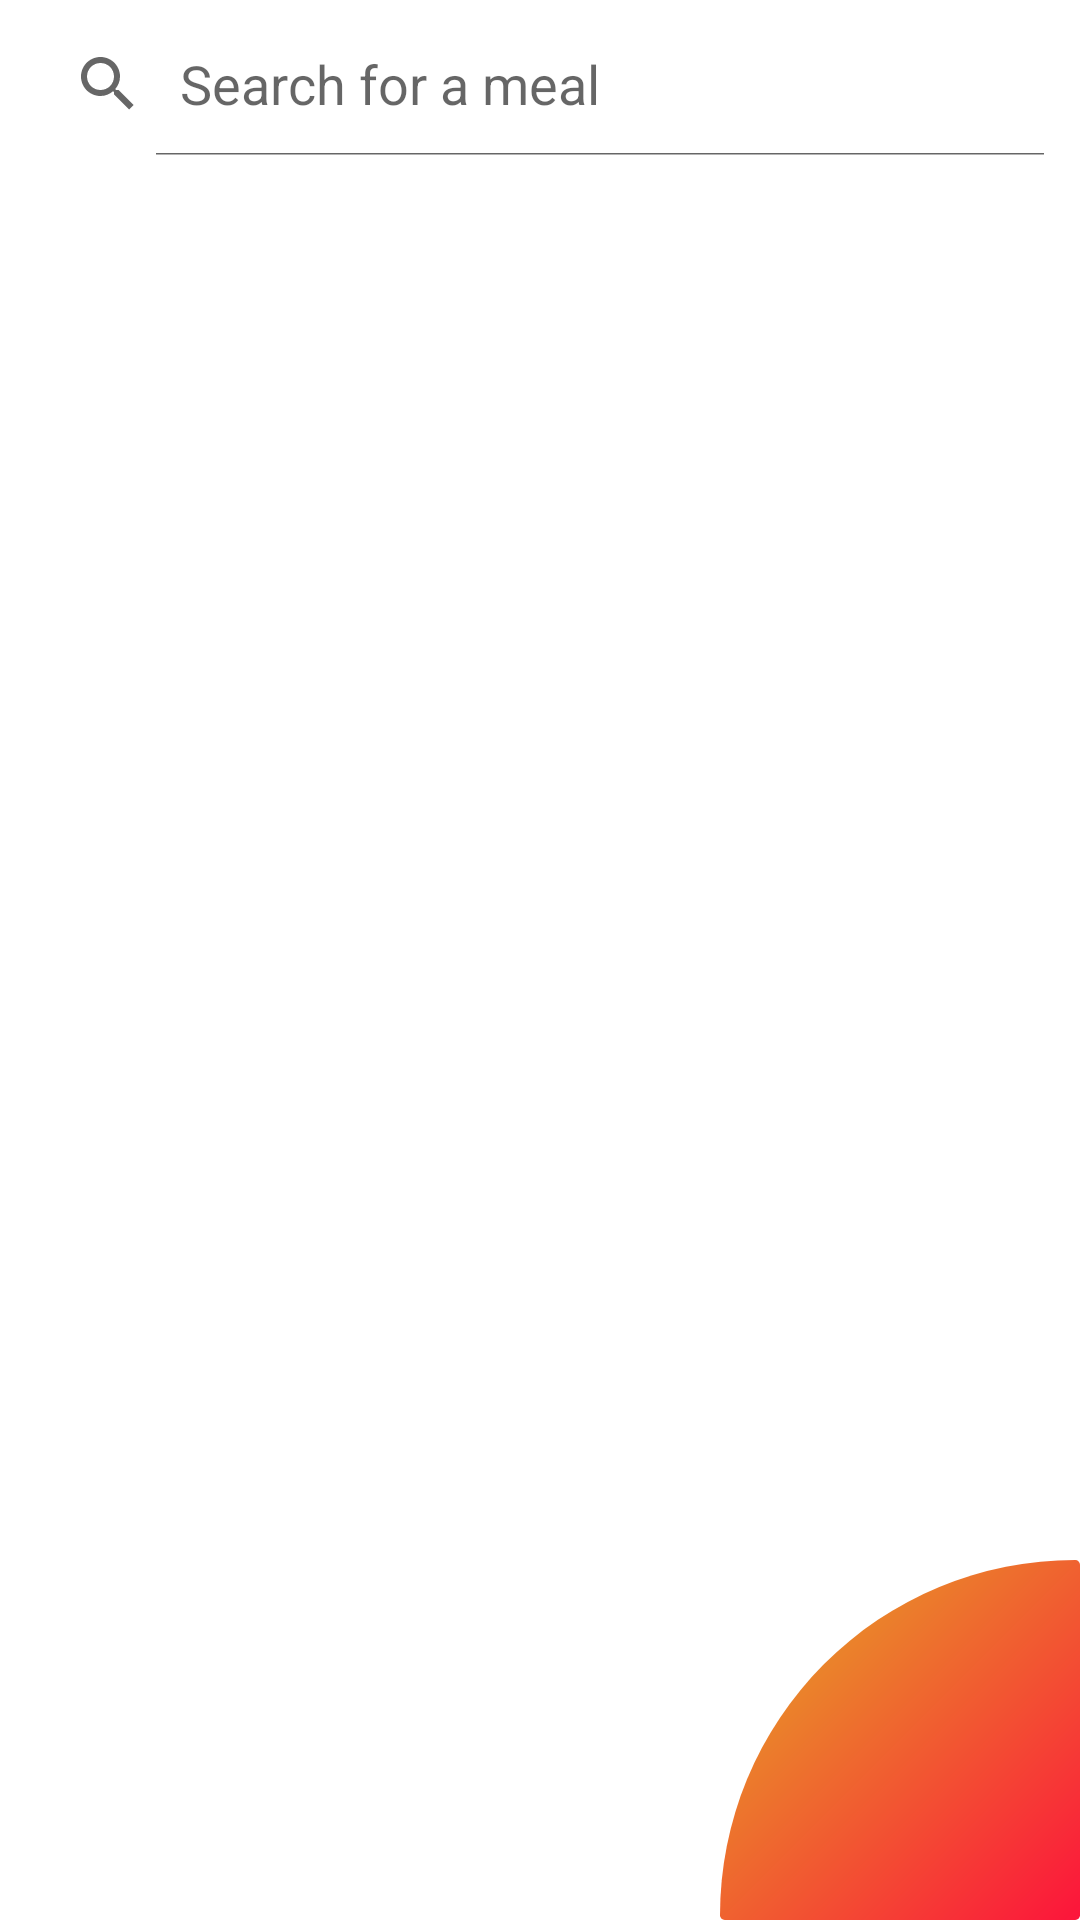

Here is an Android app screen rendered from its layout file. Give the layout XML and the strings, colors and styles it references.
<!-- AndroidManifest.xml: application theme Theme.PepegaCafe -->
<!-- res/layout/fragment_food_search.xml -->
<?xml version="1.0" encoding="utf-8"?>
<layout xmlns:android="http://schemas.android.com/apk/res/android"
    xmlns:tools="http://schemas.android.com/tools"
    xmlns:app="http://schemas.android.com/apk/res-auto"
    tools:context=".fragment.FoodSearchFragment">

    <androidx.constraintlayout.widget.ConstraintLayout
        android:layout_width="match_parent"
        android:layout_height="match_parent"
        android:elevation="8dp">
        <SearchView
            android:id="@+id/query_search_view"
            android:layout_width="match_parent"
            android:layout_height="wrap_content"
            app:layout_constraintTop_toTopOf="parent"
            app:layout_constraintLeft_toLeftOf="parent"
            android:layout_margin="4dp"
            android:focusable="true"
            android:iconifiedByDefault="false"
            android:queryHint="Search for a meal"/>

        <androidx.recyclerview.widget.RecyclerView
            android:id="@+id/search_recycler_view"
            android:layout_width="match_parent"
            app:layout_constraintTop_toBottomOf="@id/query_search_view"
            app:layout_constraintBottom_toBottomOf="parent"
            android:layout_height="0dp"
            android:elevation="8dp"
            android:layout_margin="8dp"/>
        <ImageView
            android:layout_width="wrap_content"
            android:layout_height="wrap_content"
            app:layout_constraintBottom_toBottomOf="parent"
            app:layout_constraintRight_toRightOf="parent"
            android:background="@drawable/part_circle"
            android:elevation="0dp"
            android:rotation="180"/>

    </androidx.constraintlayout.widget.ConstraintLayout>

</layout>
<!-- resources referenced by this layout -->
<resources>
  <!-- drawable part_circle (drawable) -->
  <?xml version="1.0" encoding="utf-8"?>
  <shape
      xmlns:android="http://schemas.android.com/apk/res/android"
      android:shape="rectangle">
      <solid android:color="@color/white" />
  
      <gradient
          android:startColor="#fc143b"
          android:endColor="#e3b024"
          android:angle="315">
      </gradient>
  
  
      <size
          android:width="@dimen/circle_size"
          android:height="@dimen/circle_size"/>
  
      <corners android:radius="4dp"
          android:bottomRightRadius="300dp"/>
  
  </shape>
  <style name="Theme.PepegaCafe" parent="Theme.MaterialComponents.DayNight.DarkActionBar">
          
          <item name="colorPrimary">@color/soft_red</item> 
          <item name="colorPrimaryVariant">@color/vivid_red</item> 
          <item name="colorOnPrimary">@color/white</item>
          
          <item name="colorSecondary">@color/soft_red</item>
          <item name="colorSecondaryVariant">@color/teal_700</item>
          <item name="colorOnSecondary">@color/black</item>
          
          <item name="android:statusBarColor" tools:targetApi="l">?attr/colorPrimaryVariant</item>
          <item name="bottomNavigationStyle">@style/Widget.App.BottomNavigationView</item>
          
      </style>
  <color name="white">#FFFFFFFF</color>
  <dimen name="circle_size">120dp</dimen>
  <color name="soft_red">#fd6060</color>
  <color name="vivid_red">#FC143B</color>
  <color name="teal_700">#FF018786</color>
  <color name="black">#FF000000</color>
  <style name="Widget.App.BottomNavigationView" parent="Widget.MaterialComponents.BottomNavigationView.Colored">
          <item name="materialThemeOverlay">@style/ThemeOverlay.App.BottomNavigationView</item>
      </style>
  <style name="ThemeOverlay.App.BottomNavigationView" parent="">
          <item name="colorPrimary">@color/vivid_red</item>
          <item name="colorOnPrimary">@color/vivid_red</item>
          <item name="android:tabStripEnabled">false</item>
      </style>
</resources>
